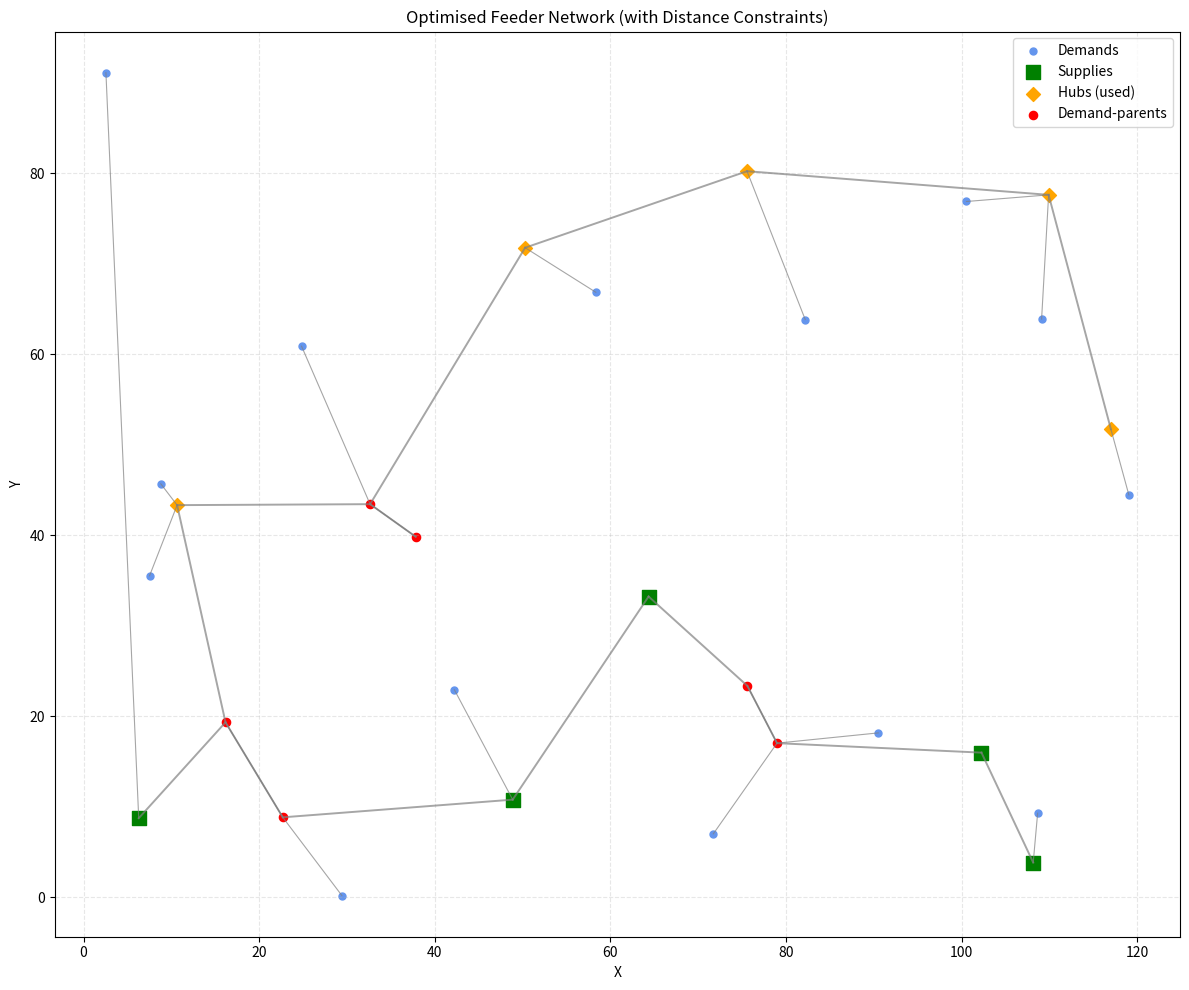

Recreate this plot in Python.
from __future__ import annotations
from dataclasses import dataclass
from typing import List, Dict, Tuple, Optional, Callable
import random
import math
import copy
import matplotlib.pyplot as plt


# ======================================================================
#  GLOBAL PARAMETERS (TUNE THESE)
# ======================================================================
# Maximum distance for a demand to connect to a NON-SUPPLY parent (hub or other demand)
R_PARENT_MAX = 20.0      # [km], adjust to your scale

# Soft discouragement for long demand→parent spokes
R_SOFT = 12.0            # [km] threshold where penalty starts
LONG_SPOKE_PENALTY = 2000.0  # cost factor for long spokes

# Economies-of-scale factor for backbone lines
ECON_ALPHA = 0.4

# Hub fixed cost
COLLECTOR_COST = 150_000.0

# Penalty if some demand cannot reach any supply (should not happen with MST)
DISCONNECT_PENALTY = 10_000_000.0

ROOT = "__ROOT__"


# ======================================================================
#  DATA CLASSES
# ======================================================================
@dataclass
class Demand:
    id: str
    p_mw: float
    q_mvar: float
    x: float
    y: float


@dataclass
class SupplyBus:
    id: str
    x: float
    y: float
    kv: float


@dataclass
class HubCandidate:
    id: str
    x: float
    y: float


@dataclass
class LineType:
    id: str
    cost_per_km: float
    capacity_mva: float


@dataclass
class Edge:
    a: str
    b: str
    length_km: float
    line_type: LineType


@dataclass
class Problem:
    demands: List[Demand]
    supplies: List[SupplyBus]
    hubs: List[HubCandidate]
    line_low: LineType
    line_high: LineType
    positions: Dict[str, Tuple[float, float]]


@dataclass
class Solution:
    # demand_id -> parent_id (parent can be supply, hub, or another demand)
    assign: Dict[str, str]

    def copy(self) -> "Solution":
        return Solution(assign=dict(self.assign))


# ======================================================================
#  GEOMETRY UTILITIES
# ======================================================================
def distance(x1: float, y1: float, x2: float, y2: float) -> float:
    return math.hypot(x1 - x2, y1 - y2)


def length_between(a: str, b: str, pos: Dict[str, Tuple[float, float]]) -> float:
    x1, y1 = pos[a]
    x2, y2 = pos[b]
    return math.hypot(x1 - x2, y1 - y2)


def distance_to_closest_supply(node_id: str, problem: Problem) -> float:
    x, y = problem.positions[node_id]
    best = float("inf")
    for s in problem.supplies:
        L = distance(x, y, s.x, s.y)
        if L < best:
            best = L
    return best


# ======================================================================
#  NETWORK CONSTRUCTION (DEMAND TREE + BACKBONE MST)
# ======================================================================
def build_edges(sol: Solution, problem: Problem) -> List[Edge]:
    """
    Build full network from assignment:
      - Demand → parent (low-voltage lines).
      - Backbone MST over supplies + used hubs + demand-parents (high-voltage lines).
    """
    pos = problem.positions
    low = problem.line_low
    high = problem.line_high

    demand_ids = [d.id for d in problem.demands]
    supply_ids = [s.id for s in problem.supplies]
    hub_ids = [h.id for h in problem.hubs]

    edges: List[Edge] = []
    used_hubs: set[str] = set()
    used_demands_as_parents: set[str] = set()

    # 1) demand → parent
    for d_id in demand_ids:
        parent = sol.assign[d_id]
        if parent == d_id:
            continue  # safety, should not occur
        L = length_between(d_id, parent, pos)
        edges.append(Edge(d_id, parent, L, low))
        if parent in hub_ids:
            used_hubs.add(parent)
        if parent in demand_ids:
            used_demands_as_parents.add(parent)

    # 2) backbone MST over supplies + used hubs + demand-parents
    backbone_nodes = set(supply_ids) | used_hubs | used_demands_as_parents
    backbone_nodes = list(backbone_nodes)

    if len(backbone_nodes) <= 1:
        # Only one supply (or nothing); no backbone needed
        return edges

    remaining = set(backbone_nodes)
    start = backbone_nodes[0]
    remaining.remove(start)
    in_tree = {start}

    while remaining:
        best_pair = None
        best_L = float("inf")
        for u in in_tree:
            for v in remaining:
                L = length_between(u, v, pos)
                if L < best_L:
                    best_L = L
                    best_pair = (u, v)
        u, v = best_pair
        edges.append(Edge(u, v, best_L, high))
        in_tree.add(v)
        remaining.remove(v)

    return edges


# ======================================================================
#  COST MODEL
# ======================================================================
def evaluate(sol: Solution, problem: Problem) -> float:
    pos = problem.positions
    demand_ids = {d.id for d in problem.demands}
    supply_ids = {s.id for s in problem.supplies}
    hub_ids = {h.id for h in problem.hubs}

    edges = build_edges(sol, problem)

    # adjacency (node -> list[(neigh, edge_idx)])
    adj: Dict[str, List[Tuple[str, Optional[int]]]] = {}
    for idx, e in enumerate(edges):
        adj.setdefault(e.a, []).append((e.b, idx))
        adj.setdefault(e.b, []).append((e.a, idx))

    # connect ROOT to all supplies (zero-cost)
    for s in problem.supplies:
        adj.setdefault(ROOT, []).append((s.id, None))
        adj.setdefault(s.id, []).append((ROOT, None))

    # downstream demand counting
    downstream = [0] * len(edges)
    disconnected = 0

    for d in problem.demands:
        start = d.id
        queue = [start]
        parent_node: Dict[str, Optional[str]] = {start: None}
        parent_edge: Dict[str, Optional[int]] = {start: None}
        found_root = False

        while queue and not found_root:
            node = queue.pop(0)
            if node == ROOT:
                found_root = True
                break
            for neigh, e_idx in adj.get(node, []):
                if neigh not in parent_node:
                    parent_node[neigh] = node
                    parent_edge[neigh] = e_idx
                    queue.append(neigh)

        if not found_root:
            disconnected += 1
            continue

        # backtrack ROOT → demand
        cur = ROOT
        while parent_node[cur] is not None:
            e_idx = parent_edge[cur]
            if e_idx is not None:
                downstream[e_idx] += 1
            cur = parent_node[cur]

    total = 0.0
    used_hubs: set[str] = set()

    for idx, e in enumerate(edges):
        base = e.length_km * e.line_type.cost_per_km

        # soft penalty for long spokes on low-voltage lines
        if e.line_type is problem.line_low and e.length_km > R_SOFT:
            total += (e.length_km - R_SOFT) ** 2 * LONG_SPOKE_PENALTY

        # economies of scale on backbone
        if e.line_type is problem.line_high:
            n = downstream[idx]
            factor = 1.0 / (1.0 + ECON_ALPHA * max(0, n - 1))
        else:
            factor = 1.0

        edge_cost = base * factor
        total += edge_cost

        # track used hubs
        if e.a in hub_ids:
            used_hubs.add(e.a)
        if e.b in hub_ids:
            used_hubs.add(e.b)

    total += COLLECTOR_COST * len(used_hubs)
    total += DISCONNECT_PENALTY * disconnected
    return total


# ======================================================================
#  NEIGHBOURHOODS
# ======================================================================
def nbh_move_single_demand(sol: Solution, problem: Problem) -> Solution:
    """
    Move a single demand to another parent (supply, hub, or demand),
    respecting R_PARENT_MAX for non-supply parents.
    """
    s = sol.copy()
    if not problem.demands:
        return s

    d = random.choice(problem.demands)
    d_id = d.id
    pos = problem.positions

    supply_ids = {sup.id for sup in problem.supplies}
    hub_ids = {h.id for h in problem.hubs}
    demand_ids = {dd.id for dd in problem.demands}

    candidate_parents = list(supply_ids | hub_ids | (demand_ids - {d_id}))

    current = s.assign[d_id]
    choices = [c for c in candidate_parents if c != current]

    # filter by distance for non-supplies
    feasible: List[str] = []
    for c in choices:
        L = length_between(d_id, c, pos)
        if c in supply_ids:
            # allow any distance to supplies (baseline)
            feasible.append(c)
        else:
            if L <= R_PARENT_MAX:
                feasible.append(c)

    if not feasible:
        return s

    s.assign[d_id] = random.choice(feasible)
    return s


def nbh_move_cluster(sol: Solution, problem: Problem, radius: float = 20.0) -> Solution:
    """
    Move a cluster of nearby demands to a new parent, enforcing distance
    constraints for non-supply parents.
    """
    s = sol.copy()
    pos = problem.positions
    demands = problem.demands
    if not demands:
        return s

    pivot = random.choice(demands)
    px, py = pivot.x, pivot.y

    cluster = [
        d for d in demands
        if distance(px, py, d.x, d.y) <= radius
    ]
    if len(cluster) <= 1:
        return s

    supply_ids = {sup.id for sup in problem.supplies}
    hub_ids = {h.id for h in problem.hubs}
    demand_ids = {dd.id for dd in demands}

    target_candidates = list(supply_ids | hub_ids | demand_ids)

    pivot_current = s.assign[pivot.id]
    possible_targets = [t for t in target_candidates if t != pivot_current]
    if not possible_targets:
        return s

    new_target = random.choice(possible_targets)

    for d in cluster:
        d_id = d.id
        L = length_between(d_id, new_target, pos)
        if new_target in supply_ids:
            # allow any distance to supplies
            s.assign[d_id] = new_target
        else:
            if L <= R_PARENT_MAX:
                s.assign[d_id] = new_target

    return s


def nbh_assign_to_nearest(sol: Solution, problem: Problem, fraction: float = 0.2) -> Solution:
    """
    Intensification: for a subset of demands, assign to nearest feasible parent.
    Non-supply parents must be within R_PARENT_MAX; otherwise nearest supply.
    """
    s = sol.copy()
    pos = problem.positions
    demands = problem.demands

    if not demands:
        return s

    supply_ids = {sup.id for sup in problem.supplies}
    hub_ids = {h.id for h in problem.hubs}
    demand_ids = {dd.id for dd in demands}

    all_parents = list(supply_ids | hub_ids | demand_ids)

    k = max(1, int(len(demands) * fraction))
    selected = random.sample(demands, k)

    for d in selected:
        d_id = d.id

        # first, find nearest parent among all nodes
        best = None
        best_L = float("inf")
        for p in all_parents:
            if p == d_id:
                continue
            L = length_between(d_id, p, pos)
            if L < best_L:
                best_L = L
                best = p

        if best is None:
            continue

        # if best is a supply, take it regardless of distance
        if best in supply_ids:
            s.assign[d_id] = best
            continue

        # if best is non-supply but within R_PARENT_MAX → OK
        if best_L <= R_PARENT_MAX:
            s.assign[d_id] = best
            continue

        # otherwise fallback: nearest supply (even if far)
        best_s = None
        best_Ls = float("inf")
        for sup in problem.supplies:
            Ls = length_between(d_id, sup.id, pos)
            if Ls < best_Ls:
                best_Ls = Ls
                best_s = sup.id
        if best_s is not None:
            s.assign[d_id] = best_s

    return s


def nbh_chain_nearby_demand(sol: Solution, problem: Problem, R_chain: float = 15.0) -> Solution:
    """
    Demand→demand chaining operator:
      - A chains to B if:
        * B is within R_chain,
        * B is closer to supplies than A,
        * B has limited fan-out (<= 3 children),
        * A→B is shorter than A→current_parent,
        * and respects R_PARENT_MAX (for non-supply parent).
    """
    s = sol.copy()
    demands = problem.demands
    if not demands:
        return s

    pos = problem.positions
    demand_ids = {d.id for d in demands}
    supply_ids = {sup.id for sup in problem.supplies}

    # pick demand A
    A = random.choice(demands)
    A_id = A.id
    A_parent = s.assign[A_id]
    A_supply_dist = distance_to_closest_supply(A_id, problem)

    # find nearby candidate demands B
    candidates: List[Demand] = []
    for B in demands:
        if B.id == A_id:
            continue
        if distance(A.x, A.y, B.x, B.y) <= R_chain:
            candidates.append(B)

    if not candidates:
        return s

    # pick B with smaller supply distance (pulling A "downhill" toward supplies)
    best_B: Optional[Demand] = None
    best_dist = float("inf")

    for B in candidates:
        dist_B = distance_to_closest_supply(B.id, problem)
        if dist_B < A_supply_dist and dist_B < best_dist:
            best_dist = dist_B
            best_B = B

    if best_B is None:
        return s

    B_id = best_B.id

    # fan-out limit: each demand can parent at most 3 children
    children_of_B = [d for d, p in s.assign.items() if p == B_id]
    if len(children_of_B) >= 3:
        return s

    # local cost check: A→B must be shorter than A→current_parent
    L_AB = length_between(A_id, B_id, pos)
    L_A_parent = length_between(A_id, A_parent, pos)

    if L_AB >= L_A_parent:
        return s

    # respect R_PARENT_MAX for non-supply parents
    if B_id not in supply_ids and L_AB > R_PARENT_MAX:
        return s

    # finally accept
    s.assign[A_id] = B_id
    return s


# ======================================================================
#  INNER VNS
# ======================================================================
def inner_vns(sol: Solution, problem: Problem, max_k: int = 2) -> Tuple[Solution, float]:
    best = sol
    best_cost = evaluate(best, problem)
    k = 0

    while k < max_k:
        # simple intensification: reassignment to nearest feasible parent
        cand = nbh_assign_to_nearest(best, problem, fraction=0.1 if k == 0 else 0.05)
        c_cost = evaluate(cand, problem)
        if c_cost < best_cost:
            best, best_cost = cand, c_cost
            k = 0
        else:
            k += 1

    return best, best_cost


# ======================================================================
#  OUTER VNS
# ======================================================================
def outer_vns(
    initial: Solution,
    problem: Problem,
    max_iterations: int = 300,
    max_k_outer: int = 4,
    inner_max_k: int = 2,
) -> Tuple[Solution, float]:
    neighbourhoods: List[Callable[[Solution, Problem], Solution]] = [
        nbh_chain_nearby_demand,
        nbh_move_single_demand,
        nbh_move_cluster,
        nbh_assign_to_nearest,
    ]

    best = initial
    best_cost = evaluate(best, problem)

    for _ in range(max_iterations):
        k = 0
        while k < max_k_outer:
            shaken = neighbourhoods[k](best, problem)
            refined, r_cost = inner_vns(shaken, problem, max_k=inner_max_k)
            if r_cost < best_cost:
                best, best_cost = refined, r_cost
                k = 0
            else:
                k += 1

    return best, best_cost


# ======================================================================
#  INITIAL SOLUTION (DEMAND → NEAREST SUPPLY)
# ======================================================================
def build_initial_solution(problem: Problem) -> Solution:
    assign: Dict[str, str] = {}
    for d in problem.demands:
        best_s = None
        best_L = float("inf")
        for s in problem.supplies:
            L = distance(d.x, d.y, s.x, s.y)
            if L < best_L:
                best_L = L
                best_s = s.id
        assign[d.id] = best_s
    return Solution(assign=assign)


# ======================================================================
#  PROBLEM GENERATION (RANDOM EXAMPLE)
# ======================================================================
def generate_problem(
    n_demands: int = 60,
    n_supplies: int = 2,
    n_hubs: int = 20,
    width: float = 120.0,
    height: float = 100.0,
) -> Problem:
    random.seed(123)

    supplies: List[SupplyBus] = []
    for i in range(n_supplies):
        supplies.append(
            SupplyBus(
                id=f"s{i+1}",
                x=random.uniform(0, width),
                y=random.uniform(0, height),
                kv=132.0,
            )
        )

    demands: List[Demand] = []
    for i in range(n_demands):
        demands.append(
            Demand(
                id=f"d{i+1}",
                p_mw=random.uniform(1, 10),
                q_mvar=random.uniform(0.2, 3.0),
                x=random.uniform(0, width),
                y=random.uniform(0, height),
            )
        )

    hubs: List[HubCandidate] = []
    for i in range(n_hubs):
        hubs.append(
            HubCandidate(
                id=f"h{i+1}",
                x=random.uniform(0, width),
                y=random.uniform(0, height),
            )
        )

    line_low = LineType("L_low", cost_per_km=50.0, capacity_mva=20.0)
    line_high = LineType("L_high", cost_per_km=80.0, capacity_mva=200.0)

    positions: Dict[str, Tuple[float, float]] = {}
    for s in supplies:
        positions[s.id] = (s.x, s.y)
    for d in demands:
        positions[d.id] = (d.x, d.y)
    for h in hubs:
        positions[h.id] = (h.x, h.y)

    return Problem(
        demands=demands,
        supplies=supplies,
        hubs=hubs,
        line_low=line_low,
        line_high=line_high,
        positions=positions,
    )


# ======================================================================
#  PLOTTING
# ======================================================================
def plot_network(sol: Solution, problem: Problem, title: str = "Optimised Network") -> None:
    pos = problem.positions
    edges = build_edges(sol, problem)

    demand_ids = {d.id for d in problem.demands}
    supply_ids = {s.id for s in problem.supplies}
    hub_ids = {h.id for h in problem.hubs}

    used_hubs: set[str] = set()
    used_demand_parents: set[str] = set()

    for d_id, parent in sol.assign.items():
        if parent in hub_ids:
            used_hubs.add(parent)
        if parent in demand_ids:
            used_demand_parents.add(parent)

    # Plot edges
    plt.figure(figsize=(12, 10))
    for e in edges:
        x1, y1 = pos[e.a]
        x2, y2 = pos[e.b]
        lw = 1.4 if e.line_type.id == "L_high" else 0.8
        plt.plot([x1, x2], [y1, y2], c="gray", lw=lw, alpha=0.7)

    # Nodes
    demand_x = [pos[d][0] for d in demand_ids]
    demand_y = [pos[d][1] for d in demand_ids]

    supply_x = [pos[s][0] for s in supply_ids]
    supply_y = [pos[s][1] for s in supply_ids]

    hub_x = [pos[h][0] for h in used_hubs]
    hub_y = [pos[h][1] for h in used_hubs]

    parent_dem_x = [pos[d][0] for d in used_demand_parents]
    parent_dem_y = [pos[d][1] for d in used_demand_parents]

    plt.scatter(demand_x, demand_y, c="cornflowerblue", s=25, label="Demands")
    plt.scatter(supply_x, supply_y, c="green", marker="s", s=90, label="Supplies")
    plt.scatter(hub_x, hub_y, c="orange", marker="D", s=50, label="Hubs (used)")
    plt.scatter(parent_dem_x, parent_dem_y, c="red", marker="o", s=35, label="Demand-parents")

    plt.title(title)
    plt.xlabel("X")
    plt.ylabel("Y")
    plt.grid(True, linestyle="--", alpha=0.3)
    plt.legend()
    plt.tight_layout()
    plt.show()


# ======================================================================
#  MAIN
# ======================================================================
if __name__ == "__main__":
    problem = generate_problem(
        n_demands=20,
        n_supplies=5,
        n_hubs=20,
        width=120.0,
        height=100.0,
    )

    initial = build_initial_solution(problem)
    init_cost = evaluate(initial, problem)
    print(f"Initial cost: {init_cost:,.1f}")

    best, best_cost = outer_vns(initial, problem)
    print(f"Best cost:   {best_cost:,.1f}")

    # Summary
    hub_ids = {h.id for h in problem.hubs}
    demand_ids = {d.id for d in problem.demands}
    used_hubs = {p for p in best.assign.values() if p in hub_ids}
    used_demand_parents = {p for p in best.assign.values() if p in demand_ids}

    print(f"Used hubs: {len(used_hubs)} / {len(problem.hubs)}")
    print(f"Demand parents: {len(used_demand_parents)}")
    print(f"Total edges in final network: {len(build_edges(best, problem))}")

    plot_network(best, problem, title="Optimised Feeder Network (with Distance Constraints)")
